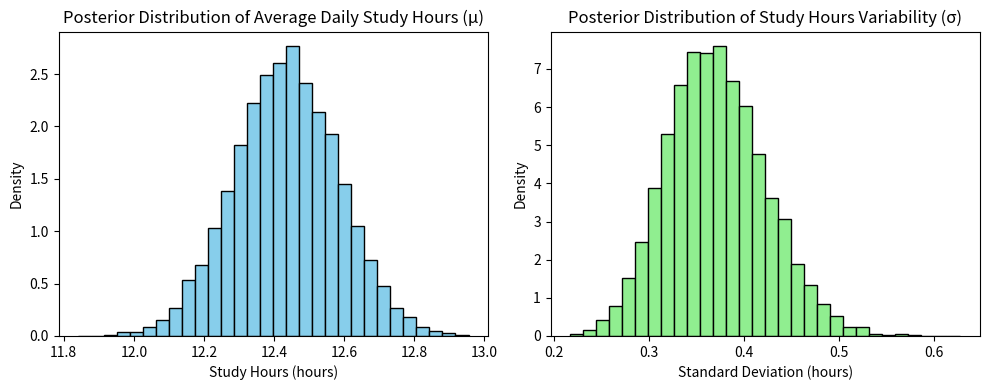

The script that saved this image:
import numpy as np
import matplotlib.pyplot as plt

np.random.seed(176)
true_mu = 5.5    # true average study hours per day
true_sigma = 1.5  # true variability in study hours
data = np.random.normal(true_mu, true_sigma, size=100) 

# Define prior hyperparameters for the mean study hours
prior_mu_mean = 6  
prior_mu_precision = 0.3  
prior_sigma_alpha = 2  
prior_sigma_beta = 1  


posterior_mu_precision = prior_mu_precision + len(data) / true_sigma**2
posterior_mu_mean = (prior_mu_precision * prior_mu_mean + np.sum(data)) / posterior_mu_precision

posterior_sigma_alpha = prior_sigma_alpha + len(data) / 2
posterior_sigma_beta = prior_sigma_beta + np.sum((data - np.mean(data))**2) / 2


posterior_mu = np.random.normal(posterior_mu_mean, 1 / np.sqrt(posterior_mu_precision), size=10000)
posterior_sigma = np.random.gamma(posterior_sigma_alpha, 1 / posterior_sigma_beta, size=10000)


plt.figure(figsize=(10, 4))

plt.subplot(1, 2, 1)
plt.hist(posterior_mu, bins=30, density=True, color='skyblue', edgecolor='black')
plt.title('Posterior Distribution of Average Daily Study Hours (μ)')
plt.xlabel('Study Hours (hours)')
plt.ylabel('Density')

plt.subplot(1, 2, 2)
plt.hist(posterior_sigma, bins=30, density=True, color='lightgreen', edgecolor='black')
plt.title('Posterior Distribution of Study Hours Variability (σ)')
plt.xlabel('Standard Deviation (hours)')
plt.ylabel('Density')

plt.tight_layout()
plt.show()

# Summary statistics
mean_mu = np.mean(posterior_mu)
std_mu = np.std(posterior_mu)
print("Estimated Mean Daily Study Hours:", mean_mu)
print("Standard Deviation of Estimated Mean:", std_mu)

mean_sigma = np.mean(posterior_sigma)
std_sigma = np.std(posterior_sigma)
print("Estimated Standard Deviation of Study Hours:", mean_sigma)
print("Standard Deviation of Estimated Sigma:", std_sigma)
